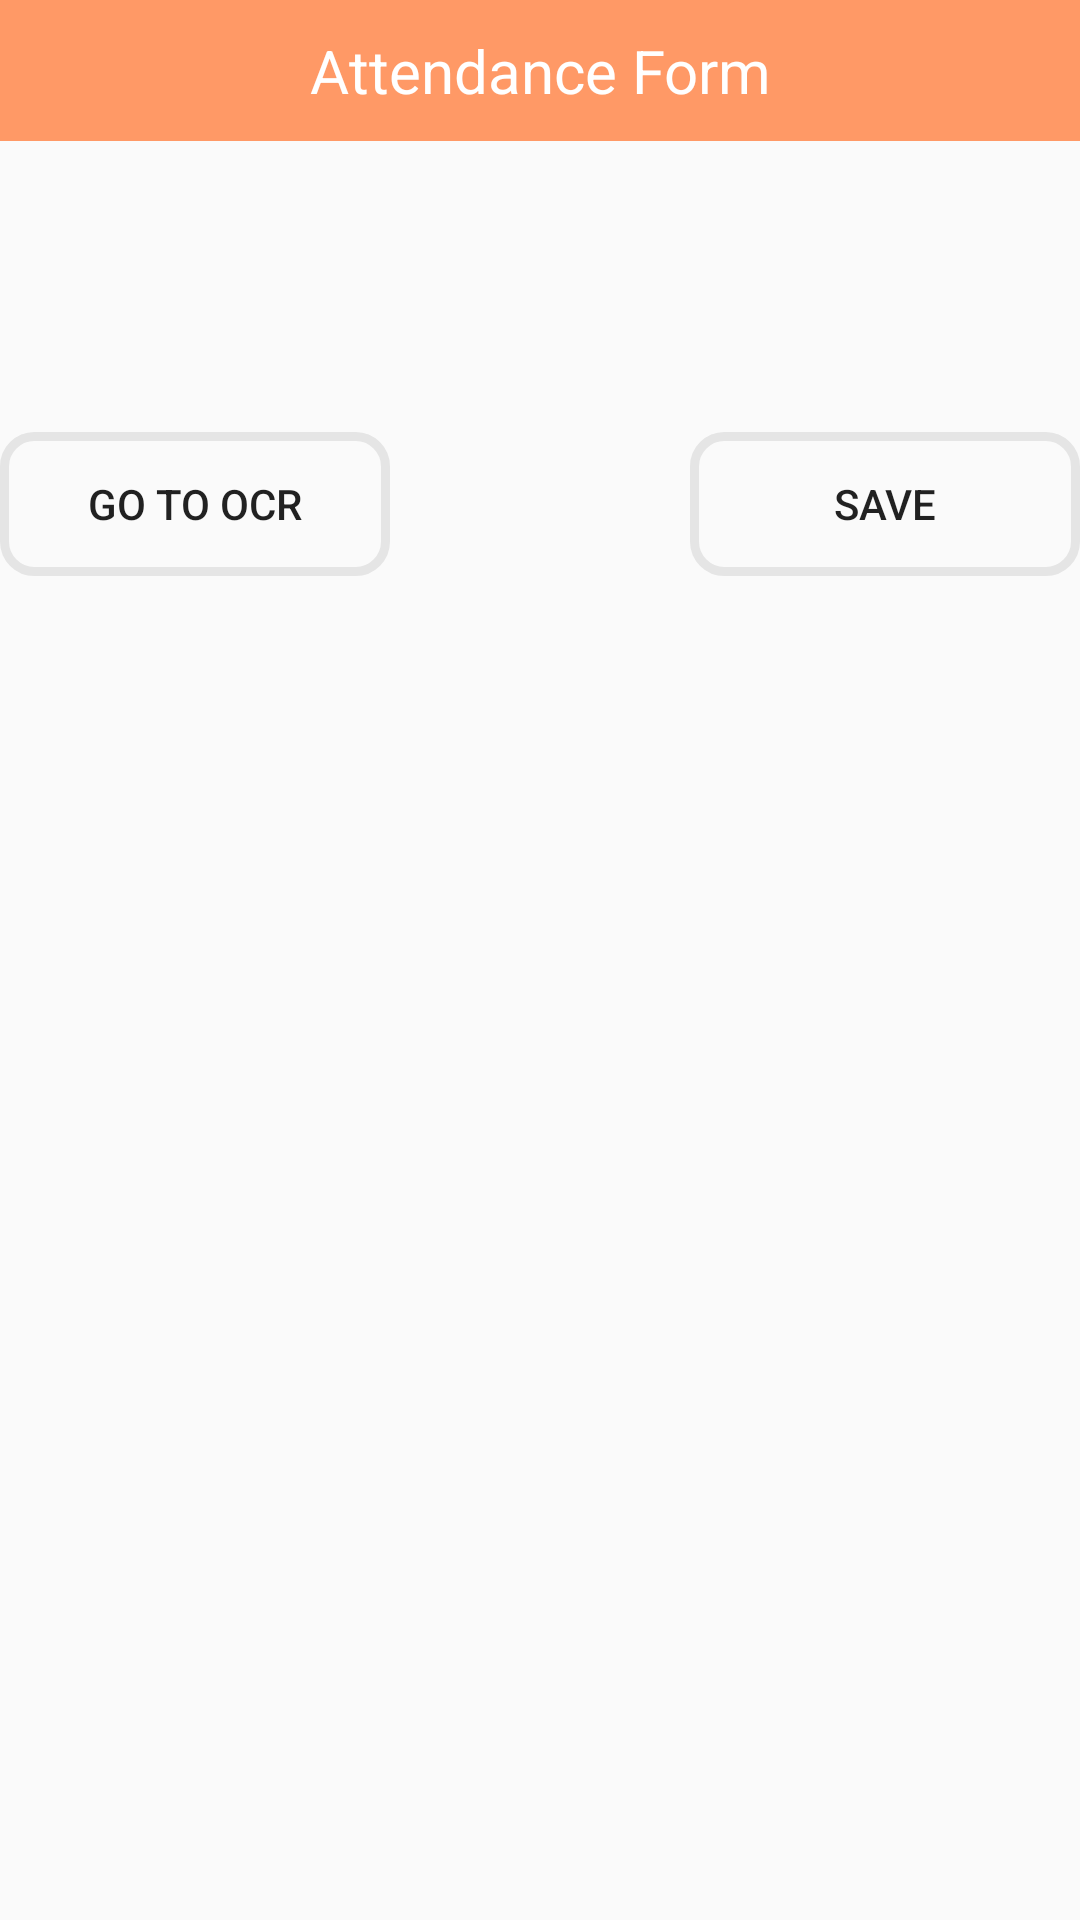

The Android layout XML behind this screen, and the referenced resources:
<!-- AndroidManifest.xml: application theme AppTheme -->
<!-- res/layout/fragment_ocr.xml -->
<FrameLayout xmlns:android="http://schemas.android.com/apk/res/android"
    xmlns:tools="http://schemas.android.com/tools"
    android:layout_width="match_parent"
    android:layout_height="match_parent"
    tools:context="com.example.kathyxu.googlesheetsapi.controller.OcrFragment">
    <RelativeLayout
        android:layout_width="match_parent"
        android:layout_height="wrap_content">
    <ScrollView
        android:layout_width="match_parent"
        android:layout_height="wrap_content">
    
    <RelativeLayout
        android:layout_width="match_parent"
        android:layout_height="wrap_content">

    <TextView
        android:id="@+id/title"
        android:layout_width="match_parent"
        android:layout_height="wrap_content"
        android:gravity="center"
        android:background="@color/orange"
        android:padding="10dp"
        android:textColor="#ffffff"
        android:textSize="20sp"
        android:text="Attendance Form"/>

    <android.support.v7.widget.RecyclerView
        android:id="@+id/myOcrValuesRecyclerView"
        android:layout_width="match_parent"
        android:layout_height="wrap_content"
        android:layout_below="@id/title"
        android:layout_marginTop="15dp"
        android:scrollbars="vertical"
        android:clickable="true"
        android:contextClickable="true"
        android:layout_marginBottom="130dp"
        android:focusable="true" />

    <Button
        android:id="@+id/loadOcrButton"
        android:layout_width="130dp"
        android:layout_height="wrap_content"
        android:layout_alignParentLeft="true"
        android:layout_alignParentBottom="true"
        android:text="   Go to OCR   "
        android:background="@drawable/layout_button"/>

    <Button
        android:id="@+id/saveButton"
        android:layout_width="130dp"
        android:layout_height="wrap_content"
        android:layout_alignParentRight="true"
        android:layout_alignParentBottom="true"
        android:text="   Save   "
        android:background="@drawable/layout_button"/>
    </RelativeLayout>
    </ScrollView>
    </RelativeLayout>
</FrameLayout>
<!-- resources referenced by this layout -->
<resources>
  <color name="orange">#ff9966</color>
  <!-- drawable layout_button (drawable) -->
  <?xml version="1.0" encoding="UTF-8"?>
  <shape xmlns:android="http://schemas.android.com/apk/res/android">
      <stroke android:width="3dip" android:color="#E5E5E5" />
      <corners android:radius="10dip"/>
      <padding android:left="0dip" android:top="0dip" android:right="0dip" android:bottom="0dip" />
  </shape>
  <style name="AppTheme" parent="Theme.AppCompat.Light.DarkActionBar">
          
          <item name="colorPrimary">@color/matYellow</item>
          <item name="colorPrimaryDark">@color/themeBlack</item>
          <item name="colorAccent">@color/colorAccent</item>
          <item name="windowActionBar">false</item>
          <item name="windowNoTitle">true</item>
      </style>
  <color name="matYellow">#ffdc00</color>
  <color name="themeBlack">#344251</color>
  <color name="colorAccent">#ff4d88</color>
</resources>
